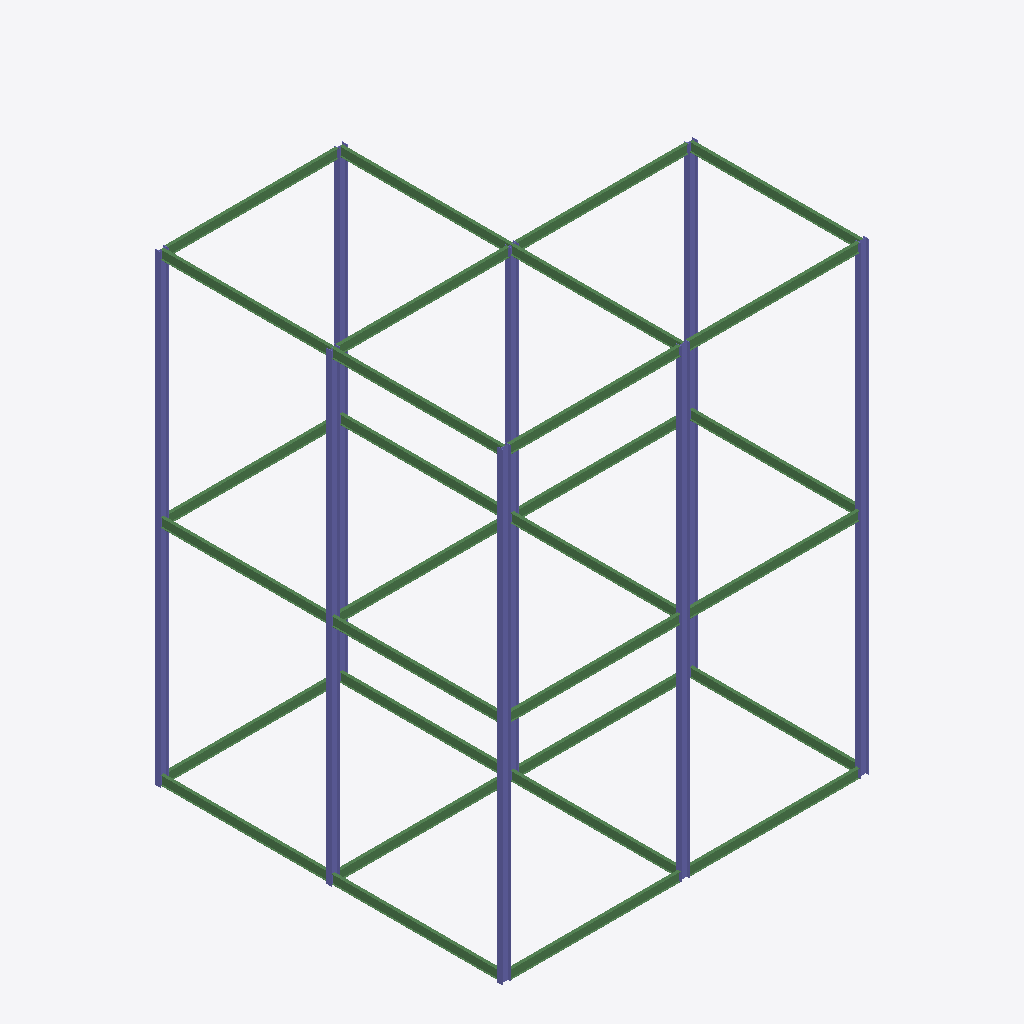
Isometric view of an IFC building model (IFC-SPF (STEP), schema IFC2X3, length unit millimetre), seen from the south-west, elements coloured by IFC class: 30 beams (green), 16 columns (violet).
Extent 16.2 m × 15.4 m × 20.6 m (x, y, z). Elements (47): 30 IfcBeam, 17 IfcColumn.

HEADER;
FILE_DESCRIPTION(('ViewDefinition [PresentationView]','Comment [Ironworkers Training Structure (1),SDS/2 Detailed model]'),'2;1');
FILE_NAME('s06-activity.ifc','2026-10-17T11:25:27+08:00',('belmore'),('Douglas Steel Fabricating Corp.'),'IfcOpenShell 0.8.5-post1','Bonsai 0.8.5-post1','None');
FILE_SCHEMA(('IFC2X3'));
ENDSEC;
DATA;
#560010=IFCPROJECT('1Q9Qo$4$$CGgrMT8FGVIkr',#560005,'Ironworkers Training Structure (1),SDS/2 Detailed model',$,$,$,$,(#560011),#560060);
#560020=IFCSITE('03vPFa$BHMIvRaIkil4IwQ',#560005,'Site',$,$,#560022,$,$,.ELEMENT.,$,$,$,$,$);
#560023=IFCBUILDING('2YjXF3aE7AHfCBRKFY83z2',#560005,'Building',$,$,#560025,$,$,.ELEMENT.,$,$,$);
#561520=IFCCOLUMN('2ikfCFiqXD6RK2TeqltCD4',#561534,'Column',$,$,#561749,#561533,$);
#560119=IFCCOLUMN('38CB0dTKP6$BpN9Qgu3hiL',#560118,'Column',$,$,#561519,#560129,$);
#561360=IFCCOLUMN('06$pBqIx54ARCCgtD6fCFH',#561374,'Column',$,$,#561709,#561373,$);
#561595=IFCCOLUMN('1IWXfGbmbFnxs7ITUB3E32',#561609,'Column',$,$,#561769,#561608,$);
#560225=IFCCOLUMN('1PJ$V_E0HA2uOL2B28QXVJ',#560239,'Column',$,$,#560368,#560238,$);
#560404=IFCCOLUMN('1rqNDuYJz4qfRCHePqd$LD',#560418,'Column',$,$,#560438,#560417,$);
#561615=IFCCOLUMN('3PMWOp5b1CWx7Osqv80MOI',#561629,'Column',$,$,#561774,#561628,$);
#561480=IFCCOLUMN('2S0s8xgu5AQfII9Dpaas2Z',#561494,'Column',$,$,#561739,#561493,$);
#560160=IFCCOLUMN('05ejtw4OHBFB4ggYMR_ssN',#560174,'Column',$,$,#561614,#560173,$);
#560140=IFCCOLUMN('3WlDbo5IvAU9bQJlvMGzUn',#560154,'Column',$,$,#561479,#560153,$);
#561540=IFCCOLUMN('0OIoL6mTzEkvlY3W2Uvuwy',#561554,'Column',$,$,#561754,#561553,$);
#561500=IFCCOLUMN('2eWKgHbJrDUPLfo9vRkmzq',#561514,'Column',$,$,#561744,#561513,$);
#561400=IFCCOLUMN('2WZGW_gMH8oubSMBj4B3ag',#561414,'Column',$,$,#561719,#561413,$);
#561440=IFCBEAM('1a4ggO3258FBewvtr3GxAb',#561454,'Beam',$,$,#561729,#561453,$);
#561460=IFCBEAM('1zdbCJqiT2SObP8uiRx4Ep',#561474,'Beam',$,$,#561734,#561473,$);
#560271=IFCBEAM('3XJ$nw_SX8oxz64L81htjN',#560270,'Beam',$,$,#560388,#560281,$);
#560935=IFCBEAM('3TCWB0m5j2th7FNME6q5le',#560949,'Beam',$,$,#561459,#560948,$);
#560419=IFCBEAM('0JaUtjMRD0oOHVsdkEaKAK',#560433,'Beam',$,$,#560458,#560432,$);
#560920=IFCBEAM('2MdjXDyYX6sOrXWO03u0m7',#560934,'Beam',$,$,#561439,#560933,$);
#561325=IFCBEAM('3fKgBRWtj2SQ_sS9xd43b$',#561339,'Beam',$,$,#561699,#561338,$);
#561655=IFCBEAM('1Wqu3NjXX1tvsypbAWv6TO',#561669,'Beam',$,$,#561784,#561668,$);
#561345=IFCBEAM('1V2yPPaHbCDxXrh7RaeP_r',#561359,'Beam',$,$,#561704,#561358,$);
#561420=IFCBEAM('2aFio2rwb89uOVPvDst8S7',#561434,'Beam',$,$,#561724,#561433,$);
#561580=IFCBEAM('37ce2oMjD34x7bffp2o4Fb',#561594,'Beam',$,$,#561764,#561593,$);
#561560=IFCBEAM('3Go9e2SE1CM9GQP5hUzDG2',#561574,'Beam',$,$,#561759,#561573,$);
#561380=IFCBEAM('2eOH7jftD94vzEwqJ10Chn',#561394,'Beam',$,$,#561714,#561393,$);
#561635=IFCBEAM('0MHug6lhb8SekES9e06Lyy',#561649,'Beam',$,$,#561779,#561648,$);
#560700=IFCBEAM('2U4Py6m654pAOo76Pb9r$C',#560714,'Beam',$,$,#561419,#560713,$);
#560785=IFCBEAM('3eQshJK4j7tOsEAkDcIrx9',#560799,'Beam',$,$,#561689,#560798,$);
#560825=IFCBEAM('2Imvmw8Xb6Cuc5hNRJr7CK',#560839,'Beam',$,$,#561679,#560838,$);
#560865=IFCBEAM('1dT0SQSyj5R9Fe8Cr72qvV',#560879,'Beam',$,$,#561579,#560878,$);
#560620=IFCBEAM('0Ivg7SJNf2wwv4cqvMYw$y',#560634,'Beam',$,$,#561559,#560633,$);
#560720=IFCBEAM('2KdIug_F1BygipPYFrCxMr',#560734,'Beam',$,$,#561634,#560733,$);
#560805=IFCBEAM('2kDi1jjcn1ReTL5D5lhv3I',#560819,'Beam',$,$,#561674,#560818,$);
#560685=IFCBEAM('0JYZRBTFPDIgkVPfedd4LS',#560699,'Beam',$,$,#561694,#560698,$);
#560845=IFCBEAM('3eK4dOdf90Fg9AQn2nimgG',#560859,'Beam',$,$,#561379,#560858,$);
#560770=IFCBEAM('1vK8OhR4j8kOpx$qtEBQZd',#560784,'Beam',$,$,#561684,#560783,$);
#560292=IFCBEAM('3GnyYFO_v0VBN8rBc5CcEi',#560306,'Beam',$,$,#560884,#560305,$);
#560459=IFCBEAM('1L480Nu_zAd9fmWP9rtB6B',#560473,'Beam',$,$,#560904,#560472,$);
#560885=IFCBEAM('06fSdC05b8vuukMToWpxI1',#560899,'Beam',$,$,#561654,#560898,$);
#560349=IFCBEAM('0i8gfYtvz27fw2HpThovB0',#560363,'Beam',$,$,#560954,#560362,$);
#560905=IFCBEAM('1ZGSnoGzT6wekJJZtQ4dbO',#560919,'Beam',$,$,#561324,#560918,$);
#560955=IFCBEAM('2vSkj21nT8sOdoL3n$o8Jf',#560969,'Beam',$,$,#561344,#560968,$);
#560255=IFCCOLUMN('1a8neiHz94vBigsnjsvIRY',#560269,'Column',$,$,#561499,#560268,$);
#560439=IFCCOLUMN('1DFt41fHT6Svr93JyGQsSZ',#560453,'Column',$,$,#561539,#560452,$);
#560240=IFCCOLUMN('1ovbAKIcD5jwCC1eA1zDzp',#560254,'Column',$,$,#561399,#560253,$);
ENDSEC;
